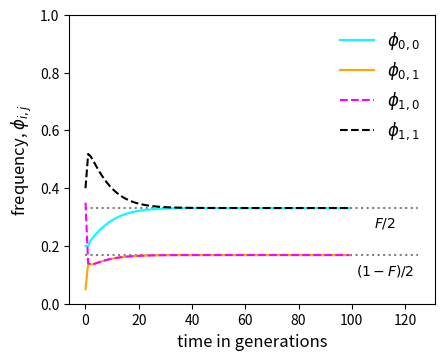

The script that saved this image:
import numpy as np
import matplotlib.pyplot as plt

# variable parts of payoffs

(A,B,C,D) = (0,0,0,0)
(Ap,Bp,Cp,Dp) = (0,0,0,0)

# demography
s = 0.66
pi = 0.75
F = (1+s**2 - 4*pi*(1-pi)*s**2) / (2 - 4*pi*(1-pi)*s**2)

# set up recursions

def palpha(phi):
    denom = phi[1,1] * (1+A) + phi[1,0] * (1+B) + phi[0,1] * (1+C) + phi[0,0] * (1+D)
    numer = phi[1,1] * (1+A) + phi[1,0] * (1+B)
    return numer / denom

def pomega(phi):
    denom = phi[1,1] * (1+Ap) + phi[1,0] * (1+Bp) + phi[0,1] * (1+Cp) + phi[0,0] * (1+Dp)
    numer = phi[1,1] * (1+Ap) + phi[0,1] * (1+Cp)
    return numer / denom

def heterog(phi, s, pi, pa, pw):
    Phat = pi * pa + (1-pi) * pw
    term01 = (s**2) * pi * (1-pi) + s * (1-s) * (pi * Phat + (1-pi) * (1-Phat))
    term10 = (s**2) * pi * (1-pi) + s * (1-s) * ((1-pi) * Phat + pi * (1-Phat))
    term11 = s * (1-s) * (1-Phat)
    return term01 * phi[0,1] + term10 * phi[1,0] + term11 * (phi[0,0] + phi[1,1]) + Phat * (1-Phat) * (1-s)**2

def homog(phi, s, pi, pa, pw):
    Phat = pi * pa + (1-pi) * pw
    term01 = (s * (1-pi))**2 + 2 * s * (1-s) * (1-pi) * Phat
    term10 = (s * pi)**2 + 2 * s * (1-s) * pi * Phat
    term11 = s**2 + 2 * s * (1-s) * Phat
    return term01 * phi[0,1] + term10 * phi[1,0] + term11 * phi[1,1] + (Phat * (1-s))**2

# data storage
Tf = 100
data = np.empty((Tf, 2, 2), dtype=float)

# initialize population

# randomly
#phi = np.random.uniform(0,1,size=(2,2))
#ttl = np.sum(np.sum(phi))
#phi[:,:] = phi[:,:] / ttl
#phi[0,0] = 1 - phi[0,1] - phi[1,0] - phi[1,1]

phi = np.array([[0.2,0.05],[0.35,0.4]])

tmp = np.empty((2,2),dtype=float)

for t in range(Tf):
    data[t,:,:] = np.copy(phi)
    tmp[0,1] = heterog(phi, s, pi, palpha(phi), pomega(phi))
    tmp[1,0] = heterog(phi, s, pi, palpha(phi), pomega(phi))
    tmp[1,1] = homog(phi, s, pi, palpha(phi), pomega(phi))
    tmp[0,0] = 1-tmp[0,1]-tmp[1,0]-tmp[1,1]
    phi = np.copy(tmp)


# 89mm single col (3.504in), 183mm double column (7.205in)
# can be 1.5 col 120mm (4.724in) or 136mm (5.354in) if necessary
# labels 7pt font, with lowercase type but first letter capitalized
label = np.array([[r"$\phi_{0,0}$", r"$\phi_{0,1}$"],[r"$\phi_{1,0}$", r"$\phi_{1,1}$"] ])
color = np.array([["cyan", "orange"],["magenta", "black"]])
ls = np.array([['-','-'],['--', '--']])
fs = 12
plt.figure(figsize = (4.724, 3.75))
plt.plot([0,1.25 * Tf],[0.5 * F, 0.5 * F], ':', color="gray" )
plt.text(1.125 * Tf, 0.5*F -0.025, r"$F/2$", ha="center", va="top", fontsize=10)
plt.text(1.125 * Tf, 0.5*(1-F)-0.025, r"$(1-F)/2$", ha="center", va="top", fontsize=10)
plt.plot([0,1.25 * Tf],[0.5 * (1-F), 0.5 * (1-F)], ':', color="gray" )
for i in range(2):
    for j in range(2):
        plt.plot( np.arange(Tf), data[:,i,j], "-", color=color[i,j], label=label[i,j], ls=ls[i,j])
plt.ylim([0,1])
plt.ylabel(r"frequency, $\phi_{i,j}$", fontsize=12)
plt.xlabel("time in generations", fontsize=fs)
plt.legend(frameon=False, fontsize=12)
plt.show()
#plt.savefig("FigureA1.pdf", dpi=600)